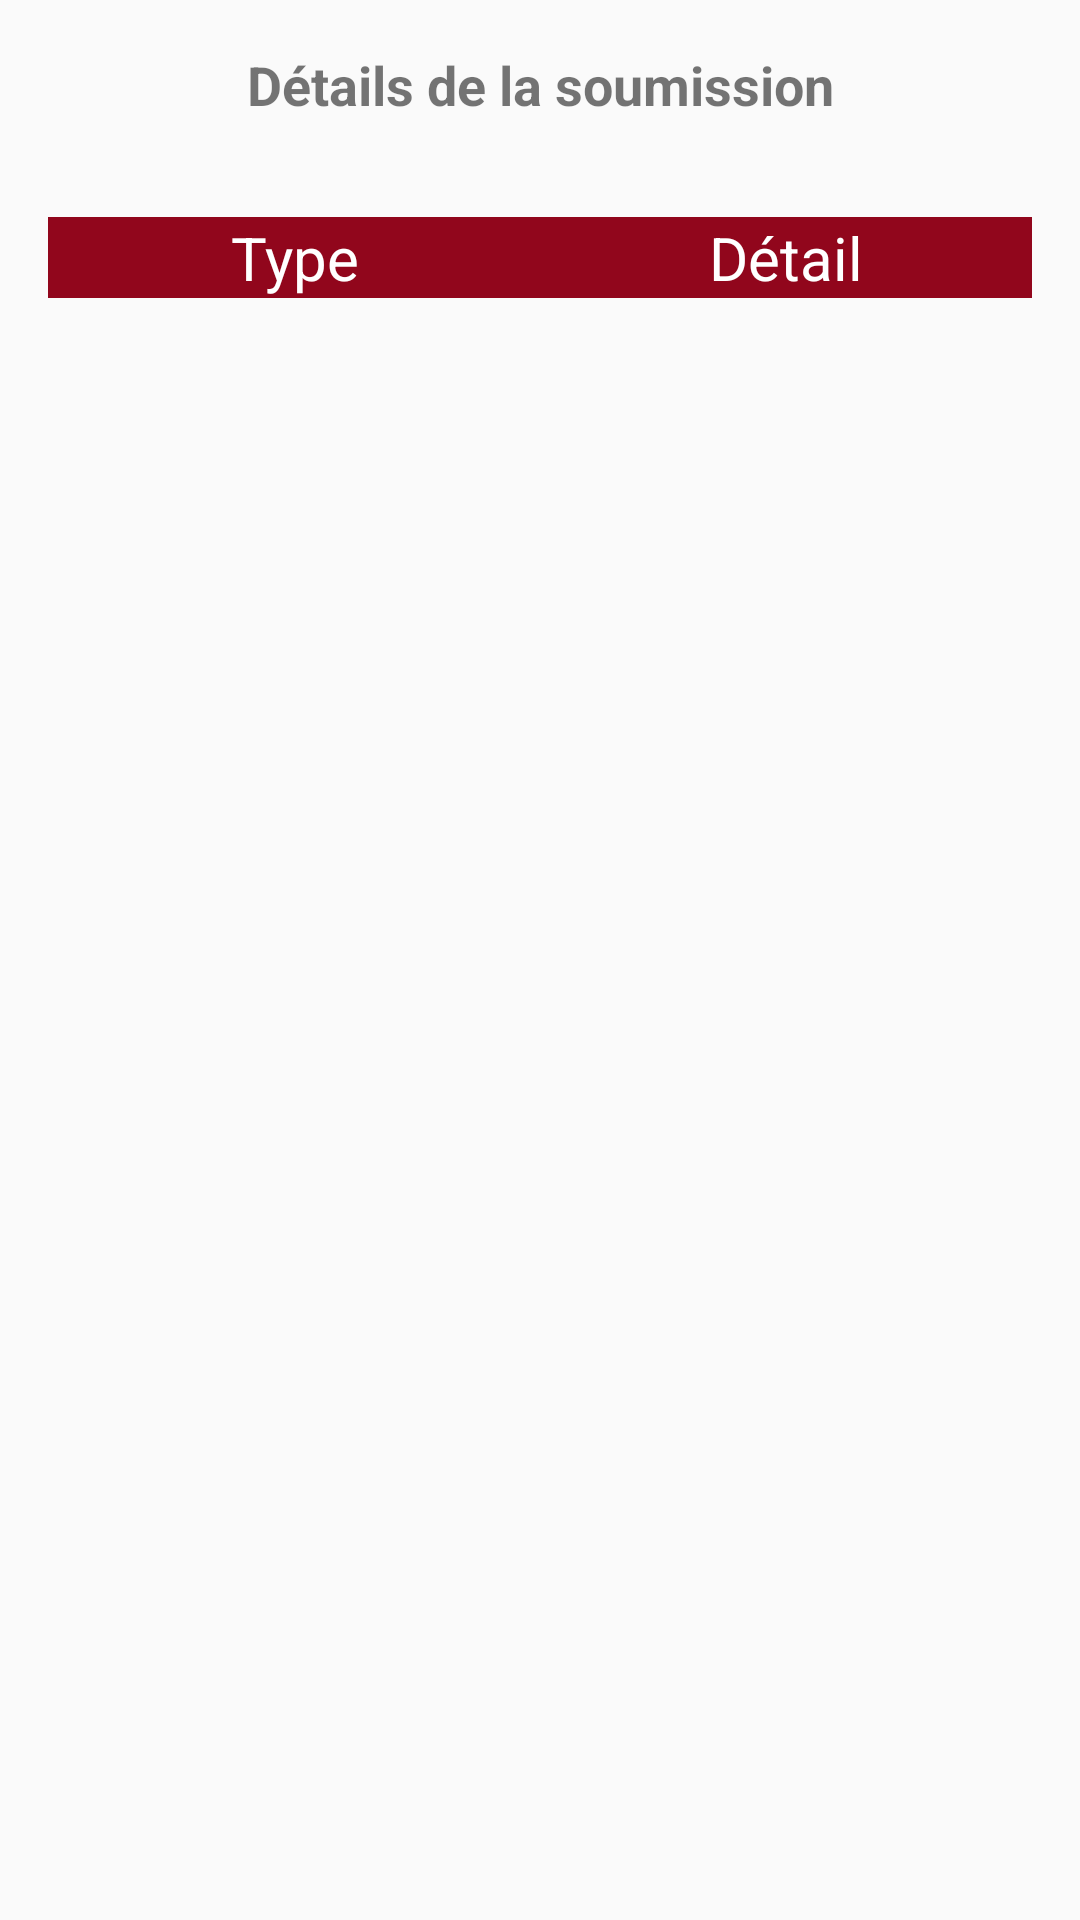

Reconstruct the res/layout file that produces this screen, plus the resources it refers to.
<!-- AndroidManifest.xml: application theme AppTheme -->
<!-- res/layout/activity_soumission_details.xml -->
<?xml version="1.0" encoding="utf-8"?>
<LinearLayout xmlns:android="http://schemas.android.com/apk/res/android"
    android:layout_width="match_parent"
    android:layout_height="match_parent"
    android:orientation="vertical">

    
    <TextView
        android:layout_width="match_parent"
        android:layout_height="wrap_content"
        android:gravity="center"
        android:padding="16dp"
        android:text="Détails de la soumission"
        android:textSize="18sp"
        android:textStyle="bold" />


    
    <LinearLayout
        android:layout_width="match_parent"
        android:layout_height="wrap_content"
        android:layout_marginStart="16dp"
        android:layout_marginTop="16dp"
        android:layout_marginEnd="16dp"
        android:background="#91061C"
        android:gravity="center_vertical"
        android:orientation="horizontal">

        <TextView
            android:layout_width="0dp"
            android:layout_height="wrap_content"
            android:layout_weight="1"
            android:text="Type"
            android:textAlignment="center"
            android:textColor="#FFFFFF"
            android:textSize="20sp" />

        <TextView
            android:layout_width="0dp"
            android:layout_height="wrap_content"
            android:layout_weight="1"
            android:text="Détail"
            android:textAlignment="center"
            android:textColor="#FFFFFF"
            android:textSize="20sp" />
    </LinearLayout>

    
    <TableLayout
        android:id="@+id/tableLayout"
        android:layout_width="match_parent"
        android:layout_height="wrap_content"
        android:layout_marginStart="16dp"
        android:layout_marginTop="16dp"
        android:layout_marginEnd="16dp"
        android:stretchColumns="1.2">

    </TableLayout>

</LinearLayout>
<!-- resources referenced by this layout -->
<resources>
  <style name="AppTheme" parent="Theme.AppCompat.Light.DarkActionBar">
          <item name="android:textColorPrimary">@android:color/black</item>
          <item name="android:homeAsUpIndicator">@drawable/ic_nav_drawer</item>
  
      </style>
</resources>
